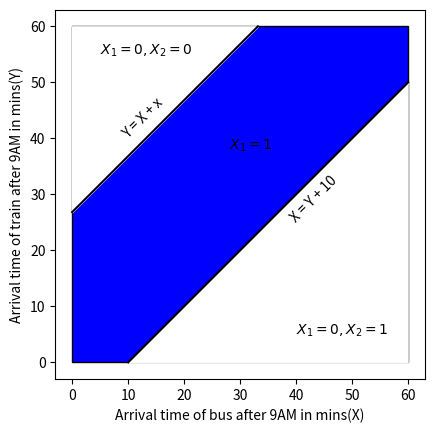

Generate this figure with matplotlib:

import numpy as np
import matplotlib.pyplot as plt


ax = plt.gca()

#Square
rectangle = plt.Rectangle((0,0), 60, 60, fc='blue',ec="black")
ax.add_patch(rectangle)

#plotting lines
x_values=[10,60]
y_values=[0,50]
plt.plot(x_values, y_values, color="black", linestyle="-")

x_values=[0,60-26.83]
y_values=[26.83,60]
plt.plot(x_values, y_values, color="black", linestyle="-")

# labeling axis
plt.xlabel("Arrival time of bus after 9AM in mins(X)")
plt.ylabel("Arrival time of train after 9AM in mins(Y)")

x = np.arange(0,60,0.1)
  
#Filling the region
a1 = x-10
a2 = x+26.83
plt.fill_between(x,a1,0, where = (x>10), color = "white")
plt.fill_between(x,a2,60, where = (x<60-26.83), color = "white")

plt.text(40,25,"X = Y + 10",rotation=45, rotation_mode='anchor')
plt.text(10,40,"Y = X + x",rotation=45, rotation_mode='anchor')
plt.text(28,38,"$X_1=1$")
plt.text(5,55,"$X_1=0,X_2=0$")
plt.text(40,5,"$X_1=0,X_2=1$")

plt.axis('scaled')

# Displaying graph
plt.show()